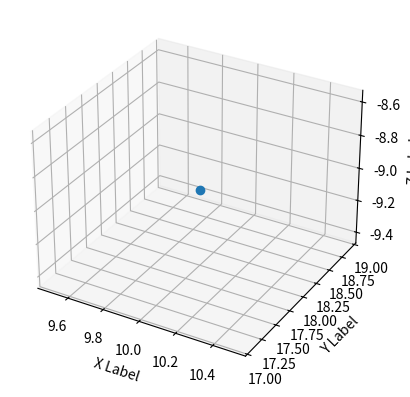

This chart was generated by the following Python code:
# Simulator for Senior Design Project
# Objective: Function that generates random point within a 10 radius area around a point
#
# Assumes Metric System
import random
import math
import numpy
from numpy import sqrt, dot, cross
from numpy.linalg import norm
from mpl_toolkits.mplot3d import Axes3D
import matplotlib.pyplot as plt

SPEED_OF_LIGHT = 299792458

class Device:
    def __init__(self, x: float, y: float, z: float):
        self.x = x
        self.y = y
        self.z = z

class Anchor(Device):

    def findRadius(self):
        self.radius = self.RTOF * SPEED_OF_LIGHT / 2
    
    def pingDeviceWithoutError(self, sensor: Device):
        deltaX = sensor.x - self.x
        deltaY = sensor.y - self.y
        deltaZ = sensor.z - self.z
        magnitude = math.sqrt(deltaX*deltaX + deltaY*deltaY + deltaZ*deltaZ)
        self.RTOF = magnitude*2/SPEED_OF_LIGHT

    def pingDeviceWithNumericalError(self, sensor: Device, maxError: float):
        deltaX = sensor.x - self.x
        deltaY = sensor.y - self.y
        deltaZ = sensor.z - self.z
        magnitude = math.sqrt(deltaX*deltaX + deltaY*deltaY + deltaZ*deltaZ)
        error = random.uniform(-maxError, maxError)
        self.RTOF = magnitude*error*2/SPEED_OF_LIGHT

    def pingDeviceWithPercentError(self, sensor: Device, percentError: float):
        deltaX = sensor.x - self.x
        deltaY = sensor.y - self.y
        deltaZ = sensor.z - self.z
        magnitude = math.sqrt(deltaX*deltaX + deltaY*deltaY + deltaZ*deltaZ)
        magnitude = random.uniform(magnitude - magnitude * (100 - percentError) / 100,
                                   magnitude + magnitude * (100 - percentError) / 100)
        self.RTOF = magnitude*2/SPEED_OF_LIGHT

class Hub:
    def __init__(self):
        self.anchors = [Anchor(0,0,0), Anchor(1,0,0), Anchor(0,1,0), Anchor(0,0,1)]

    def pingDeviceWithoutError(self, sensor: Device):
        for anchor in self.anchors:
            anchor.pingDeviceWithoutError(sensor)
            anchor.findRadius()

    def pingDeviceWithNumericalError(self, sensor: Device, maxError: float):
        for anchor in anchors:
            anchor.pingDeviceWithNumericalError(sensor, maxError)
            anchor.findRadius()

    def pingDeviceWithPercentError(self, sensor: Device, percentError: float):
        for anchor in anchors:
            anchor.pingDeviceWithPercentError(sensor, percentError)
            anchor.findRadius()

    def findCurrentDevice(self) -> list:
        # The process has three steps for error free measurements:
        #   1. Find the circle on the plane of intersection between two spheres
        #   2. Find the intersections of the two remaining spheres with that plane
        #   3. Use trilateration on those three circles to determine the final location
        anchors = self.anchors
        P0 = numpy.array([anchors[0].x, anchors[0].y, anchors[0].z])
        P1 = numpy.array([anchors[1].x, anchors[1].y, anchors[1].z])
        P2 = numpy.array([anchors[2].x, anchors[2].y, anchors[2].z])
        P3 = numpy.array([anchors[3].x, anchors[3].y, anchors[3].z])
        r = []
        for num in range(0,4):
            r.append(anchors[num].radius)
        answers = trilaterate(P0, P1, P2, r[0], r[1], r[2])
        square_dist = [numpy.sum(answers[0]**2 + P3**2, axis=0)]
        dist = [numpy.sqrt(square_dist[0])]
        square_dist.append(numpy.sum(answers[1]**2 + P3**2, axis=0))
        dist.append(numpy.sqrt(square_dist[1]))
        option1 = dist[0] - r[3]
        option2 = dist[1] - r[3]
        if option2 < option1:
            return [answers[0][0], answers[0][1], answers[0][2]]
        else:
            return [answers[1][0], answers[1][1], answers[1][2]]
        
        

class System:
    def __init__(self, x: float, y: float, z: float):
        self.hub = Hub()
        self.devices = [Device(x, y, z)]

    def addSensor(self, x: float, y: float, z: float):
        self.devices.append(Device(x, y, z))

def trilaterate(P1,P2,P3,r1,r2,r3):                      
    temp1 = P2-P1                                        
    e_x = temp1/norm(temp1)                              
    temp2 = P3-P1                                        
    i = dot(e_x,temp2)                                   
    temp3 = temp2 - i*e_x                                
    e_y = temp3/norm(temp3)                              
    e_z = cross(e_x,e_y)                                 
    d = norm(P2-P1)                                      
    j = dot(e_y,temp2)                                   
    x = (r1*r1 - r2*r2 + d*d) / (2*d)                    
    y = (r1*r1 - r3*r3 -2*i*x + i*i + j*j) / (2*j)       
    temp4 = r1*r1 - x*x - y*y                            
    if temp4<0:                                          
        raise Exception("The three spheres do not intersect!");
    z = sqrt(temp4)                                      
    p_12_a = P1 + x*e_x + y*e_y + z*e_z                  
    p_12_b = P1 + x*e_x + y*e_y - z*e_z                  
    return p_12_a,p_12_b  

if __name__ == '__main__':
    system = System(10, 18, -9)
    system.hub.pingDeviceWithoutError(system.devices[0])
    point = system.hub.findCurrentDevice()
    print(point)
    print(point[0])
    fig = plt.figure()
    ax = fig.add_subplot(111,projection='3d')
    ax.plot([point[0]],[point[1]], [point[2]],0,marker='o')
    ax.set_xlabel('X Label')
    ax.set_ylabel('Y Label')
    ax.set_zlabel('Z Label')
    plt.show()
